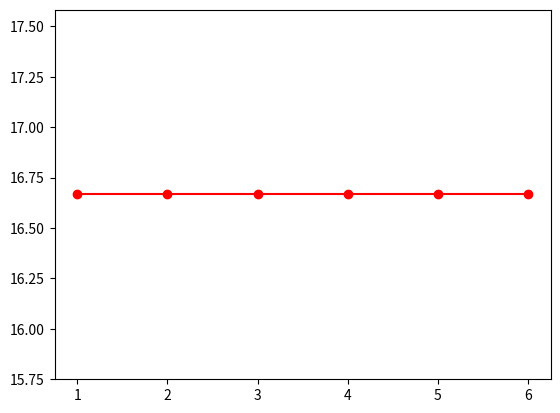

The matplotlib source for this figure: (Note: this script raises an exception after producing the figure.)
# [redacted]
#### Assignment 2

from itertools import product
from collections import Counter
import numpy as np
import matplotlib.pyplot as plt
import random

#@@@@@@@@@@@@@@@@@@@@@@@ Needed Functions @@@@@@@@@@@@@@@@@@@@@@@@@@@@@@
######################## Ideal Case Coin ###############################
def ideal_coin(_N_):
    # 3 coin tosses each with 1/2 prop make probability of dice 1/8
    #probability of each number is N/8 and percentage is N/8 
    return [_N_/1.5]*6
    
    
######################## Ideal Case 2 Dice #############################
def ideal(_N_, k):
    t = [list(range(1,k)) for x in range(2)] #creates two dice
    g = list(map(sum,list(product(*t)))) #gives all possible combinations
    z = Counter(g) #counts the occurances of each combination
    h = np.array(list(z.items())).astype(np.float) # convert the dict to an array
    total = sum(h[:,1]) # gives the total probabilities
    h[:,1] = (h[:,1]/total)*_N_ # where N is the number of times rolled the dice
    return h

####################### Experimental Case 2 Dice #########################
def experimental(_N_): 
    rand1 = [random.randint(1,6) for x in range(_N_)]
    rand2 = [random.randint(1,6) for x in range(_N_)]
    h = [rand1[i]+rand2[i] for i in range(_N_)]
    g = Counter(h)
    return g

###################### Biased Experimental Case 2 Dice ###################
def biased(_N_):
    rand1 = [int(random.triangular(1,6,5)) for x in range(_N_)]
    rand2 = [int(random.triangular(1,6,6)) for x in range(_N_)]
    h = [rand1[i]+rand2[i] for i in range(_N_)]
    g = Counter(h)
    return g
#################### Coin Simulation for Dice ############################
def coin_dice(_N_):
    _N_ = int(_N_/3)
    d = {'000':1, '001':2,'010':3,'011':4,'100':5,'101':6}
    result = []
    c1b = []
    c2b = []
    c3b = []
    C = []
    for i in range(_N_):
        a = str(random.randint(0,1)) 
        c1b.append(a)

        if a == '1':
            b = '0'
            c2b.append(b)
        else:  
            b = str(random.randint(0,1)) 
            c2b.append(b)              
        c_ = str(random.randint(0,1))
        c3b.append(c_)
    for i in range(_N_):
        C.append(c1b[i]+c2b[i]+c3b[i])
        C[i] = d.get(C[i])
    _C_ = Counter(C)
    h = np.array(list(_C_.items())).astype(np.float)
    h[:,1] = h[:,1]*100/_N_
    return h

###########################  Graphs ######################################
############## Remove Quotes for Coin Representation of Dice #############

m_ = ideal_coin(25)
plt.plot(range(1,7),m_,'o-', color = 'red')

C = coin_dice(25)
x_ = C[:,0]
y_ = C[:,1]


plt.bar(x_,y_,color = 'green')
plt.show()

####################### Remove Quotes for Part I #########################
'''
h = ideal(1000,7)
x = h[:,0]
y = h[:,1]

b = experimental(1000)
m = b.keys()
n = b.values()
plt.bar(m,n, color = 'pink')
plt.plot(x,y,'o', color = 'purple')
plt.show()
'''


###################### Remove Quotes for Part II #########################
'''
h = ideal(1000,7)
x = h[:,0]
y = h[:,1]

_h_ = biased(1000)
_x_ = _h_.keys()
_y_ = _h_.values()
plt.bar(_x_,_y_, color = 'red')
plt.plot(x,y,'o', color = 'purple')
plt.show()
'''
